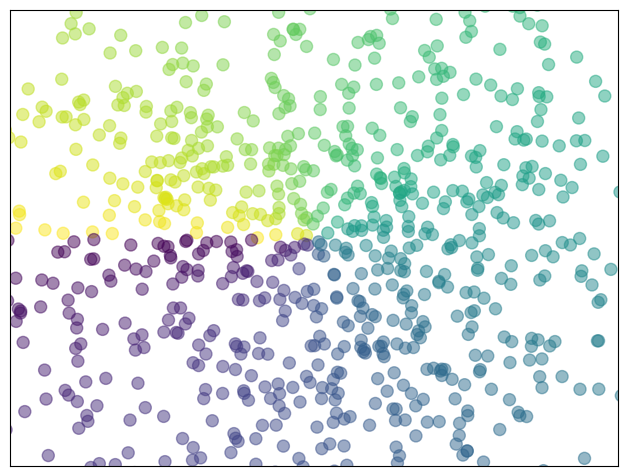

Generate this figure with matplotlib:
import numpy as np
import matplotlib.pyplot as plt

n = 1024
X = np.random.normal(0, 1, n)
Y = np.random.normal(0, 1, n)
T = np.arctan2(Y, X)

plt.axes([0.025, 0.025, 0.95, 0.95])
plt.scatter(X, Y, s=75, c=T, alpha=.5)

plt.xlim(-1.5, 1.5), plt.xticks([])
plt.ylim(-1.5, 1.5), plt.yticks([])

plt.show()
